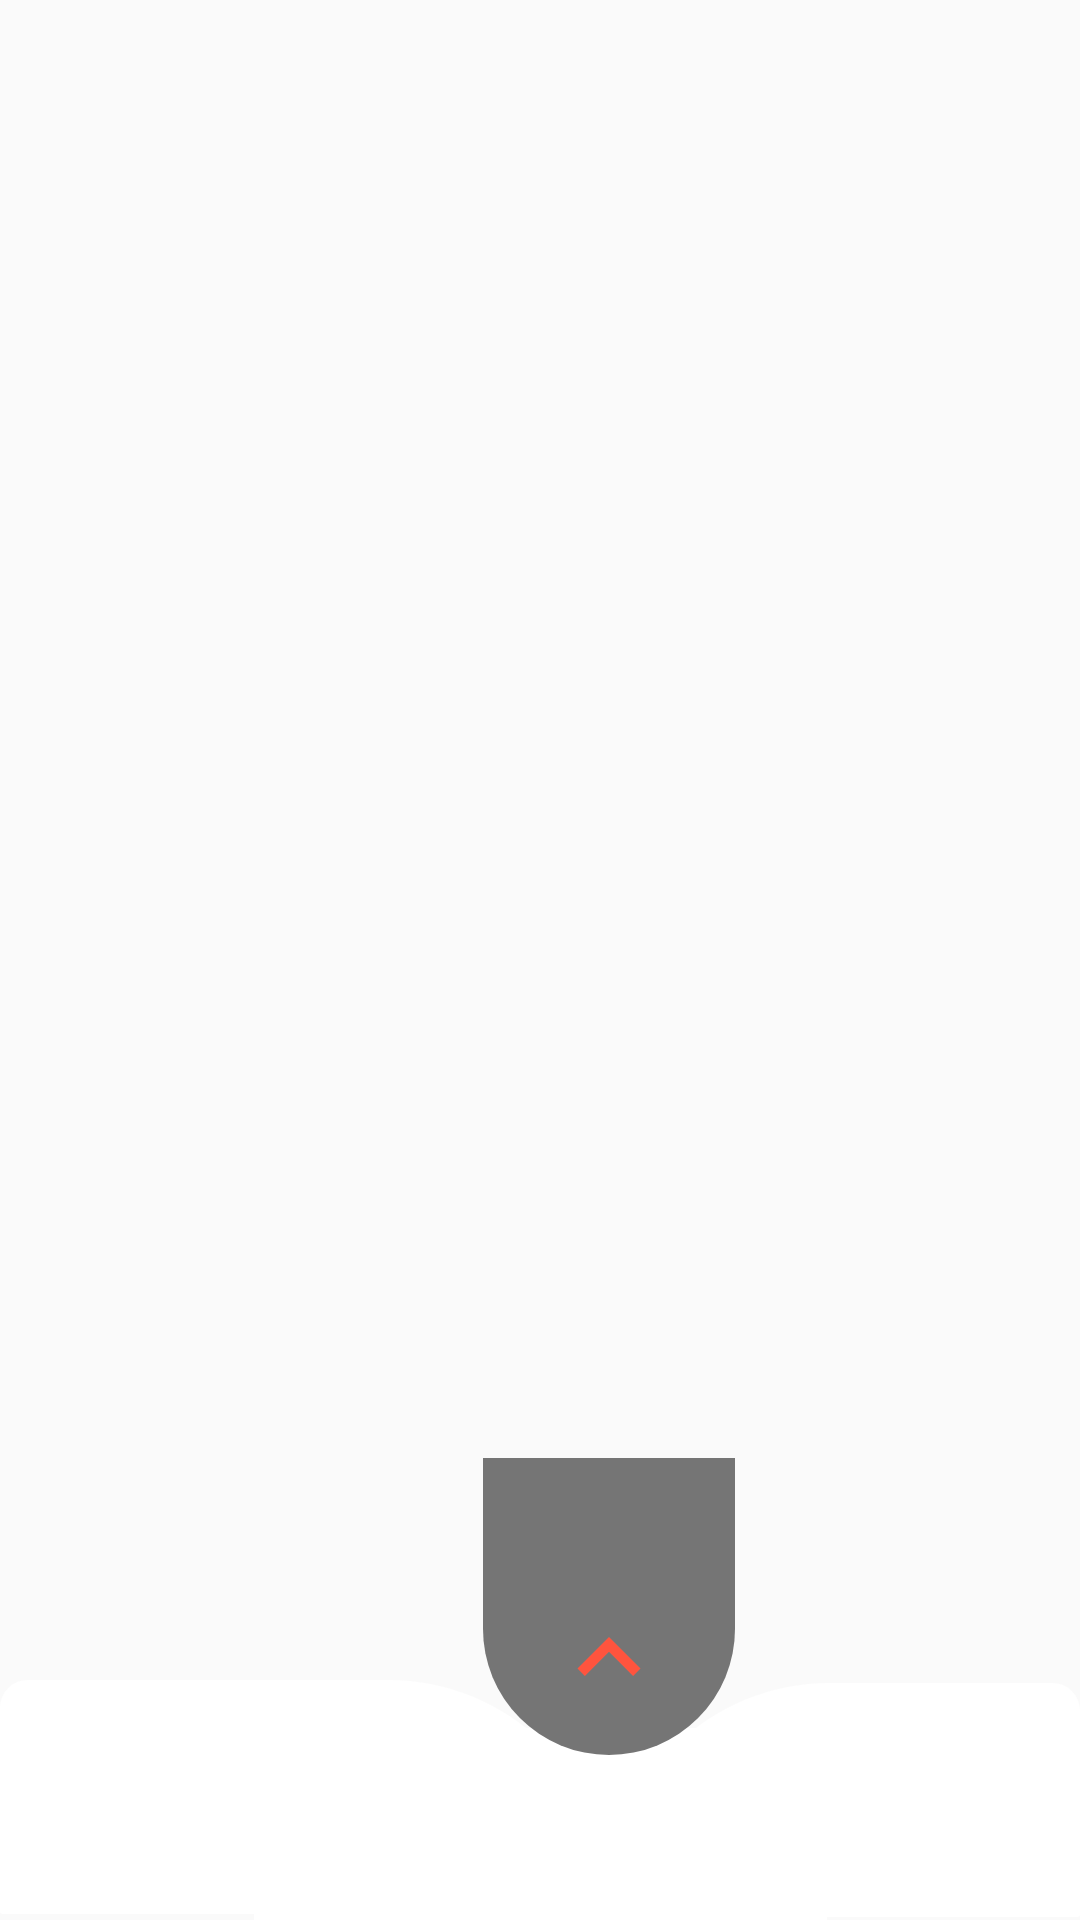

Produce the Android XML layout that renders to this screen, including the resource entries it uses.
<!-- AndroidManifest.xml: application theme AppTheme -->
<!-- res/layout/custom_sheet_shape.xml -->
<?xml version="1.0" encoding="utf-8"?>
<androidx.constraintlayout.widget.ConstraintLayout
    xmlns:android="http://schemas.android.com/apk/res/android"
    xmlns:app="http://schemas.android.com/apk/res-auto"
    android:layout_width="match_parent"
    android:layout_height="match_parent">

    <androidx.constraintlayout.widget.ConstraintLayout
        android:layout_width="0dp"
        android:layout_height="wrap_content"
        app:layout_constraintBottom_toBottomOf="parent"
        app:layout_constraintEnd_toEndOf="parent"
        app:layout_constraintStart_toStartOf="parent">

        <androidx.constraintlayout.widget.ConstraintLayout
            android:id="@+id/right"
            android:layout_width="0dp"
            android:layout_height="78dp"
            android:background="@drawable/b_left_corner"
            app:layout_constraintBottom_toBottomOf="parent"
            app:layout_constraintEnd_toEndOf="parent"
            app:layout_constraintStart_toStartOf="@+id/guideline12"
            app:layout_constraintTop_toTopOf="@+id/left">

        </androidx.constraintlayout.widget.ConstraintLayout>

        <androidx.constraintlayout.widget.ConstraintLayout
            android:id="@+id/left"
            android:layout_width="0dp"
            android:layout_height="78dp"

            android:background="@drawable/b_right_corner"
            app:layout_constraintBottom_toBottomOf="parent"
            app:layout_constraintEnd_toStartOf="@+id/guideline12"
            app:layout_constraintStart_toStartOf="parent"
            app:layout_constraintTop_toTopOf="@+id/guideline15">

        </androidx.constraintlayout.widget.ConstraintLayout>

        <androidx.constraintlayout.widget.Guideline
            android:id="@+id/guideline12"
            android:layout_width="wrap_content"
            android:layout_height="wrap_content"
            android:orientation="vertical"
            app:layout_constraintGuide_begin="203dp" />

        <androidx.constraintlayout.widget.ConstraintLayout
            android:id="@+id/center"
            android:layout_width="191dp"
            android:layout_height="64dp"
            android:layout_marginTop="16dp"
            android:background="@drawable/b_center_corner"
            app:layout_constraintEnd_toEndOf="parent"
            app:layout_constraintStart_toStartOf="parent"
            app:layout_constraintTop_toTopOf="@+id/left">

        </androidx.constraintlayout.widget.ConstraintLayout>

        <androidx.constraintlayout.widget.ConstraintLayout
            android:id="@+id/top"
            android:layout_width="84dp"
            android:layout_height="99dp"
            android:background="@drawable/b_bottom_corner"
            app:layout_constraintEnd_toStartOf="@+id/guideline12"
            app:layout_constraintHorizontal_bias="0.45"
            app:layout_constraintStart_toStartOf="@+id/guideline12"
            app:layout_constraintTop_toTopOf="parent">

        </androidx.constraintlayout.widget.ConstraintLayout>

        <androidx.constraintlayout.widget.Guideline
            android:id="@+id/guideline15"
            android:layout_width="wrap_content"
            android:layout_height="wrap_content"
            android:orientation="horizontal"
            app:layout_constraintGuide_begin="72dp" />

        <ImageView
            android:id="@+id/imageView"
            android:layout_width="48dp"
            android:layout_height="48dp"
            android:layout_marginBottom="8dp"
            app:layout_constraintBottom_toBottomOf="@+id/top"
            app:layout_constraintEnd_toEndOf="@+id/top"
            app:layout_constraintStart_toStartOf="@+id/top"
            app:srcCompat="@drawable/card_background_all_radius_white" />

        <ImageView
            android:id="@+id/imageView3"
            android:layout_width="42dp"
            android:layout_height="42dp"
            app:layout_constraintBottom_toTopOf="@+id/center"
            app:layout_constraintEnd_toEndOf="@+id/imageView"
            app:layout_constraintStart_toStartOf="@+id/imageView"
            app:layout_constraintTop_toTopOf="@+id/imageView"
            app:srcCompat="@drawable/ic_baseline_keyboard_arrow_up_24" />


    </androidx.constraintlayout.widget.ConstraintLayout>

</androidx.constraintlayout.widget.ConstraintLayout>
<!-- resources referenced by this layout -->
<resources>
  <!-- drawable b_bottom_corner (drawable) -->
  <?xml version="1.0" encoding="utf-8"?>
  <shape android:shape="rectangle" xmlns:android="http://schemas.android.com/apk/res/android">
  
  
  
  
      <solid android:color="#757575"/>
  
      <corners
          android:bottomRightRadius="48dp"
          android:bottomLeftRadius="48dp"
  
          />
  
  </shape>
  <!-- drawable b_center_corner (drawable) -->
  <?xml version="1.0" encoding="utf-8"?>
  <shape android:shape="rectangle" xmlns:android="http://schemas.android.com/apk/res/android">
  
  
  
  
      <solid android:color="#fff"/>
  
  
  </shape>
  <!-- drawable b_left_corner (drawable) -->
  <?xml version="1.0" encoding="utf-8"?>
  <shape android:shape="rectangle" xmlns:android="http://schemas.android.com/apk/res/android">
  
  
  
  
      <solid android:color="#fff"/>
  
      <corners
          android:topLeftRadius="800dp"
          android:bottomLeftRadius="50dp"
  
          android:topRightRadius="100dp"
          android:bottomRightRadius="10dp"
          />
  
  </shape>
  <!-- drawable b_right_corner (drawable) -->
  <?xml version="1.0" encoding="utf-8"?>
  <shape android:shape="rectangle" xmlns:android="http://schemas.android.com/apk/res/android">
  
  
  
  
      <solid android:color="#fff"/>
  
      <corners
          android:topRightRadius="800dp"
          android:bottomRightRadius="50dp"
  
          android:topLeftRadius="100dp"
          android:bottomLeftRadius="10dp"
  
  
          />
  
  </shape>
  <!-- drawable ic_baseline_keyboard_arrow_up_24 (drawable) -->
  <vector android:height="24dp" android:tint="#FF543E"
      android:viewportHeight="24" android:viewportWidth="24"
      android:width="24dp" xmlns:android="http://schemas.android.com/apk/res/android">
      <path android:fillColor="@android:color/white" android:pathData="M7.41,15.41L12,10.83l4.59,4.58L18,14l-6,-6 -6,6z"/>
  </vector>
  <style name="AppTheme" parent="Theme.AppCompat.Light.NoActionBar">
          
          <item name="colorPrimary">@color/colorPrimary</item>
          <item name="colorPrimaryDark">@color/colorPrimaryDark</item>
          <item name="colorAccent">@color/colorAccent</item>
      </style>
  <color name="colorPrimary">@color/newRedDark</color>
  <color name="colorPrimaryDark">#d32f2f</color>
  <color name="colorAccent">@color/newGreenDark</color>
  <color name="newRedDark">#d32f2f</color>
  <color name="newGreenDark">#123c3d</color>
</resources>
